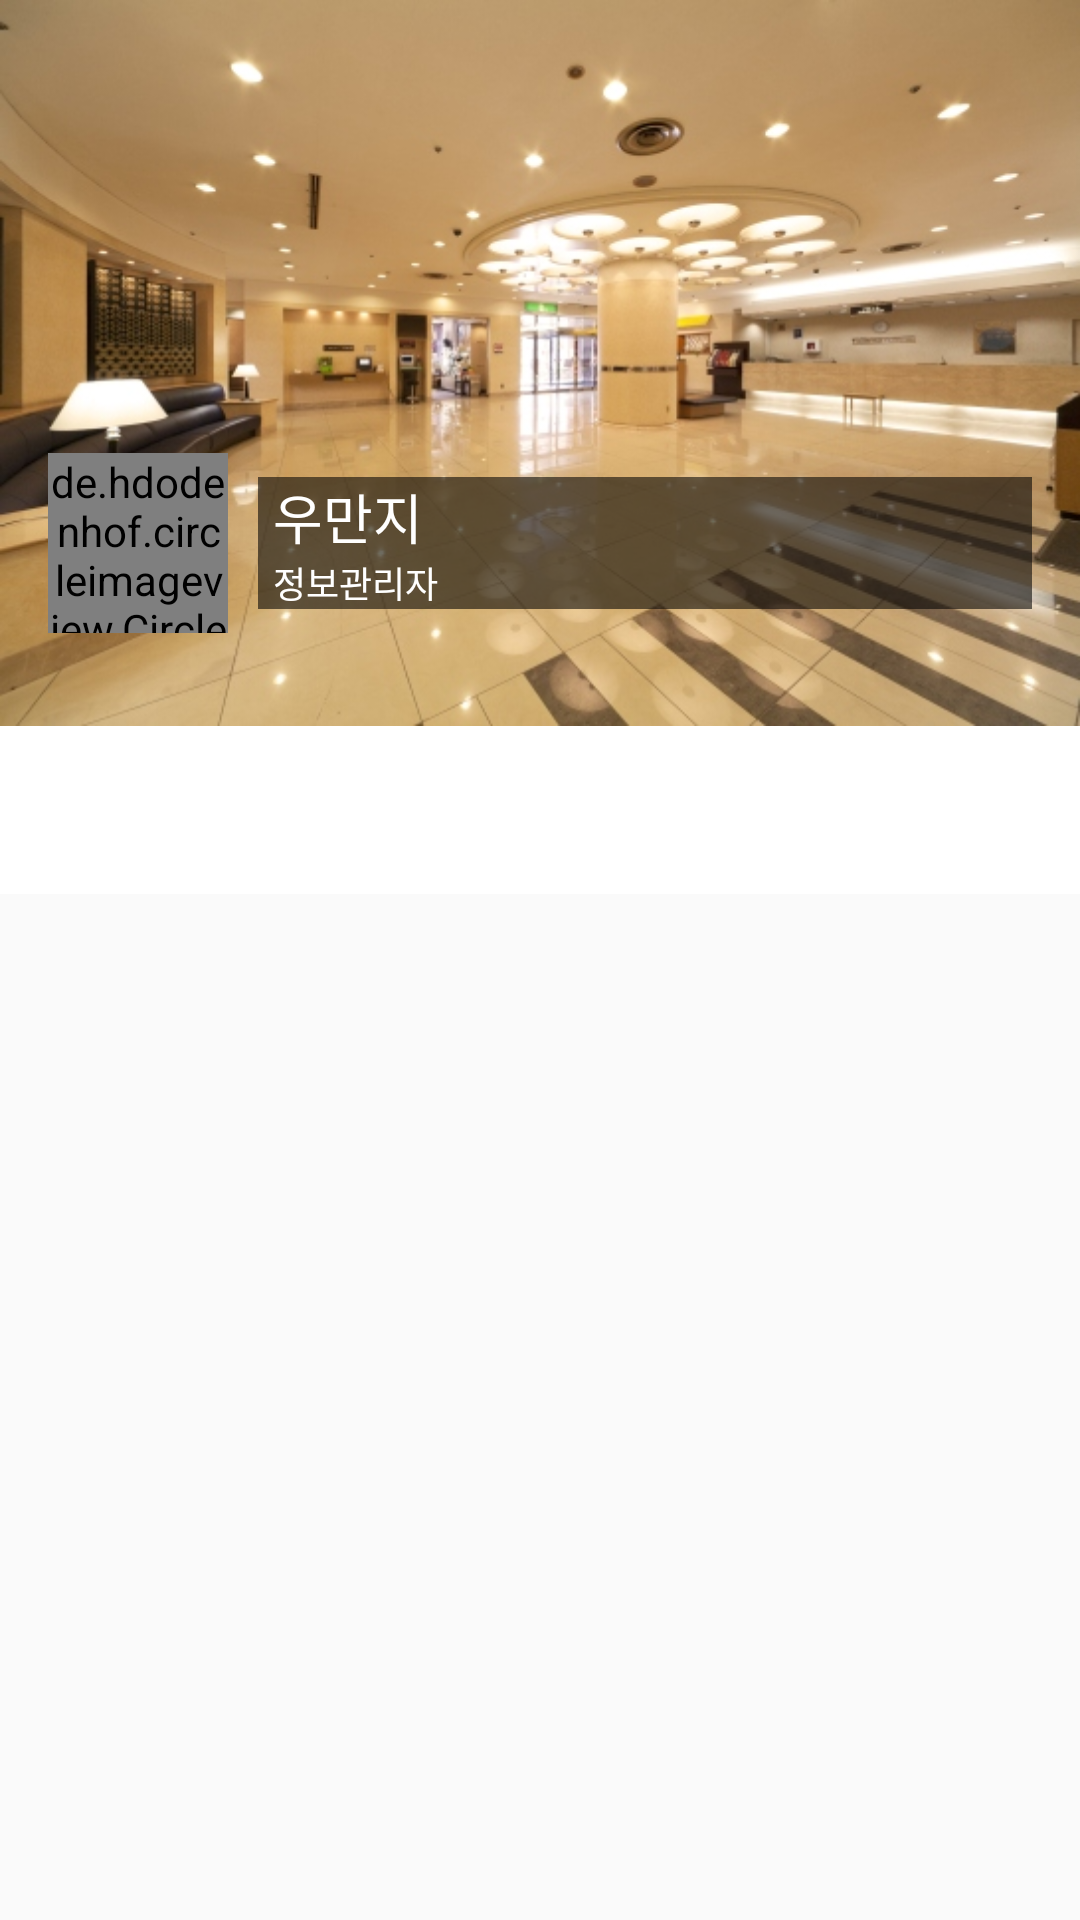

This screen was rendered from an Android layout file. Write that file and the resources it references.
<!-- AndroidManifest.xml: application theme AppTheme.NoActionBar -->
<!-- res/layout/activity_profile.xml -->
<?xml version="1.0" encoding="utf-8"?>
<android.support.design.widget.CoordinatorLayout xmlns:android="http://schemas.android.com/apk/res/android"
    xmlns:app="http://schemas.android.com/apk/res-auto"
    xmlns:tools="http://schemas.android.com/tools"
    android:layout_width="match_parent"
    android:layout_height="match_parent"
    android:fitsSystemWindows="true">

    <android.support.design.widget.AppBarLayout
        android:id="@+id/appbar_profile"
        android:layout_width="match_parent"
        android:layout_height="298dp"
        android:fitsSystemWindows="true"
        android:theme="@style/AppTheme">

        <android.support.design.widget.CollapsingToolbarLayout
            android:id="@+id/collapsing_profile"
            android:layout_width="match_parent"
            android:layout_height="242dp"
            app:contentScrim="?attr/colorPrimary"
            app:expandedTitleTextAppearance="@style/ExpandedTitleTextAppearance"
            app:layout_scrollFlags="scroll|exitUntilCollapsed">

            <LinearLayout
                android:id="@+id/vProfileRoot"
                android:layout_width="match_parent"
                android:layout_height="match_parent"
                android:background="@drawable/bg2"
                android:clipChildren="false"
                android:clipToPadding="false"
                android:orientation="horizontal"
                app:layout_collapseMode="parallax">

                <LinearLayout
                    android:layout_width="match_parent"
                    android:layout_height="wrap_content"
                    android:layout_gravity="bottom"
                    android:layout_marginBottom="15dp"
                    android:clipChildren="false"
                    android:padding="16dp">

                    <de.hdodenhof.circleimageview.CircleImageView
                        android:id="@+id/iv_profile"
                        android:layout_width="60dp"
                        android:layout_height="60dp"
                        android:layout_gravity="bottom"
                        android:src="@drawable/img_profile_default"
                        app:civ_border_color="@color/bg_menu_gray"
                        app:civ_border_width="1dp" />

                    <LinearLayout
                        android:id="@+id/vUserDetails"
                        android:layout_width="match_parent"
                        android:layout_height="60dp"
                        android:layout_marginLeft="10dp"
                        android:gravity="center"
                        android:orientation="vertical">

                        <TextView
                            android:id="@+id/tv_profile_name"
                            android:layout_width="match_parent"
                            android:layout_height="wrap_content"
                            android:background="#91000000"
                            android:paddingLeft="5dp"
                            android:text="우만지"
                            android:textColor="#ffffff"
                            android:textSize="18sp" />

                        <TextView
                            android:id="@+id/tv_profile_level"
                            android:layout_width="match_parent"
                            android:layout_height="wrap_content"
                            android:background="#91000000"
                            android:paddingLeft="5dp"
                            android:text="정보관리자"
                            android:textColor="#ffffff"
                            android:textSize="12sp" />

                    </LinearLayout>
                </LinearLayout>
            </LinearLayout>

            <android.support.v7.widget.Toolbar
                android:id="@+id/toolbar_profile"
                android:layout_width="match_parent"
                android:layout_height="?attr/actionBarSize"
                android:fillViewport="false"
                android:theme="@style/AppTheme"
                app:layout_collapseMode="pin" />
        </android.support.design.widget.CollapsingToolbarLayout>

        <android.support.design.widget.TabLayout
            android:id="@+id/tab_profile"
            android:layout_width="match_parent"
            android:layout_height="?attr/actionBarSize"
            app:tabBackground="@color/text_white"
            app:tabIndicatorColor="@color/text_black"
            app:tabIndicatorHeight="4dp"
            app:tabMode="fixed"
            app:tabSelectedTextColor="@color/text_black"
            app:tabTextColor="@color/text_gray_post" />
    </android.support.design.widget.AppBarLayout>


    <android.support.v4.view.ViewPager
        android:id="@+id/viewpager_profile"
        android:layout_width="match_parent"
        android:layout_height="match_parent"
        app:layout_behavior="@string/appbar_scrolling_view_behavior"
        tools:ignore="MissingConstraints"
        tools:layout_editor_absoluteX="0dp"
        tools:layout_editor_absoluteY="0dp" />
</android.support.design.widget.CoordinatorLayout>
<!-- resources referenced by this layout -->
<resources>
  <color name="bg_menu_gray">#9a9a9a</color>
  <color name="text_black">#1D2129</color>
  <color name="text_gray_post">#4E5665</color>
  <color name="text_white">#FFFFFF</color>
  <!-- drawable bg2: jpg bitmap (drawable, 104495 bytes) -->
  <!-- drawable img_profile_default: png bitmap (drawable, 32192 bytes) -->
  <style name="AppTheme" parent="Theme.AppCompat.Light">
          
          <item name="colorPrimary">@color/colorPrimary</item>
          <item name="colorPrimaryDark">@color/colorPrimaryDark</item>
          <item name="colorAccent">@color/colorAccent</item>
          <item name="drawerArrowStyle">@style/DrawerArrowStyle</item>
          <item name="titleTextColor">@color/text_black</item>
          <item name="android:popupMenuStyle">@style/PopupMenu</item>
          <item name="colorControlNormal">@color/black</item>
      </style>
  <style name="ExpandedTitleTextAppearance" parent="AppTheme">
          <item name="android:textColor">@color/white</item>
          <item name="android:textSize">20sp</item>
      </style>
  <style name="AppTheme.NoActionBar">
          <item name="windowActionBar">false</item>
          <item name="windowNoTitle">true</item>
      </style>
  <color name="colorPrimary">#ffffff</color>
  <color name="colorPrimaryDark">#000000</color>
  <color name="colorAccent">#9A9A9A</color>
  <style name="DrawerArrowStyle" parent="@style/Widget.AppCompat.DrawerArrowToggle">
          <item name="spinBars">true</item>
          <item name="color">@android:color/black</item>
      </style>
  <style name="PopupMenu" parent="android:Theme.Holo.Light">
          <item name="android:popupBackground">@android:color/black</item>
          <item name="android:textColor">@color/text_black</item>
          <item name="android:textSize">9sp</item>
          <item name="textAppearanceLargePopupMenu">
              @style/TextAppearance.AppCompat.Light.Widget.PopupMenu.Large
          </item>
          <item name="textAppearanceSmallPopupMenu">
              @style/TextAppearance.AppCompat.Light.Widget.PopupMenu.Small
          </item>
      </style>
  <color name="black">#000000</color>
  <color name="white">#FFFFFF</color>
</resources>
